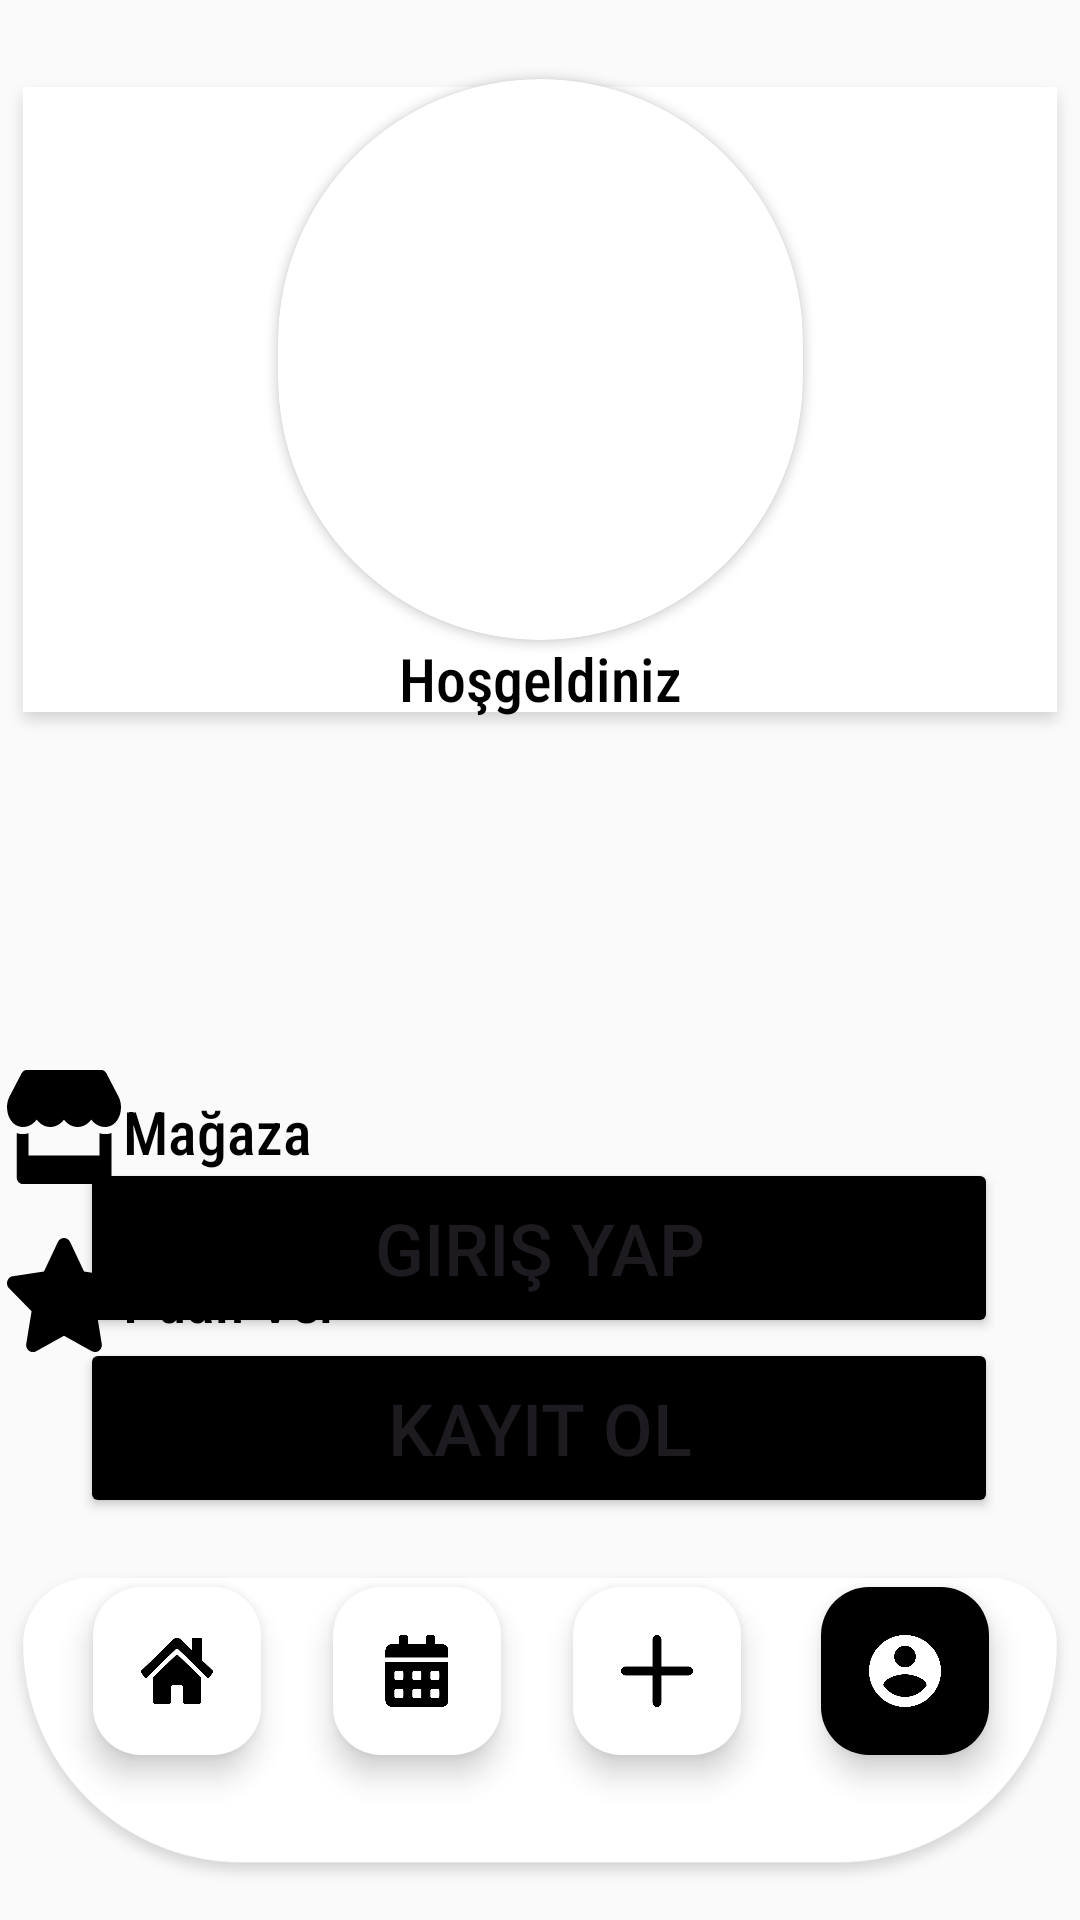

Here is an Android app screen rendered from its layout file. Give the layout XML and the strings, colors and styles it references.
<!-- AndroidManifest.xml: application theme Theme.DontBreakTheChain -->
<!-- res/layout/fragment_account_and_settings_page.xml -->
<?xml version="1.0" encoding="utf-8"?>
<androidx.constraintlayout.widget.ConstraintLayout xmlns:android="http://schemas.android.com/apk/res/android"
    xmlns:app="http://schemas.android.com/apk/res-auto"
    xmlns:tools="http://schemas.android.com/tools"
    android:layout_width="match_parent"
    android:layout_height="match_parent"
    android:background="#FAFAFA"
    tools:context=".AccountAndSettingsPage">

    <androidx.cardview.widget.CardView
        android:id="@+id/cardView"
        android:layout_width="175dp"
        android:layout_height="187dp"
        app:cardCornerRadius="150dp"
        app:layout_constraintBottom_toBottomOf="@+id/textName"
        app:layout_constraintEnd_toEndOf="parent"
        app:layout_constraintStart_toStartOf="parent"
        app:layout_constraintTop_toTopOf="parent">

        <ImageView
            android:id="@+id/imageViewSelectPhoto"
            android:layout_width="match_parent"
            android:layout_height="match_parent"
            android:scaleType="centerCrop"
            android:src="@drawable/account" />


    </androidx.cardview.widget.CardView>

    <Button
        android:id="@+id/button"
        android:layout_width="306dp"
        android:layout_height="60dp"
        android:backgroundTint="#000000"
        android:text="Giriş Yap"
        android:textSize="24sp"
        app:layout_constraintBottom_toTopOf="@+id/imageView2"
        app:layout_constraintEnd_toEndOf="parent"
        app:layout_constraintHorizontal_bias="0.495"
        app:layout_constraintStart_toStartOf="parent"
        app:layout_constraintTop_toTopOf="parent"
        app:layout_constraintVertical_bias="0.854" />

    <Button
        android:id="@+id/button2"
        android:layout_width="306dp"
        android:layout_height="60dp"
        android:backgroundTint="#000000"
        android:text="Kayıt Ol"
        android:textSize="24sp"
        app:layout_constraintBottom_toTopOf="@+id/imageView2"
        app:layout_constraintEnd_toEndOf="parent"
        app:layout_constraintHorizontal_bias="0.495"
        app:layout_constraintStart_toStartOf="parent"
        app:layout_constraintTop_toBottomOf="@+id/button"
        app:layout_constraintVertical_bias="0.0" />



    <ImageView
        android:id="@+id/imageView2"
        android:layout_width="wrap_content"
        android:layout_height="wrap_content"
        app:layout_constraintBottom_toBottomOf="parent"
        app:layout_constraintEnd_toEndOf="parent"
        app:layout_constraintHorizontal_bias="0.461"
        app:layout_constraintStart_toStartOf="parent"
        app:layout_constraintTop_toTopOf="parent"
        app:layout_constraintVertical_bias="1.0"
        app:srcCompat="@drawable/placeholder" />

    <com.google.android.material.floatingactionbutton.FloatingActionButton
        android:id="@+id/floatingActionButton1"
        android:layout_width="wrap_content"
        android:layout_height="wrap_content"
        android:backgroundTint="#FFFFFF"
        android:clickable="true"
        android:contentDescription="TODO"
        app:layout_constraintBottom_toBottomOf="@+id/imageView2"
        app:layout_constraintEnd_toEndOf="@+id/imageView2"
        app:layout_constraintHorizontal_bias="0.102"
        app:layout_constraintStart_toStartOf="@+id/imageView2"
        app:layout_constraintTop_toTopOf="@+id/imageView2"
        app:layout_constraintVertical_bias="0.234"
        app:srcCompat="@drawable/icon1"
        app:tint="@color/black"

        tools:ignore="ContentDescription,HardcodedText"
        tools:layout_editor_absoluteX="207dp"
        tools:layout_editor_absoluteY="72dp" />

    <com.google.android.material.floatingactionbutton.FloatingActionButton
        android:id="@+id/floatingActionButton2"
        android:layout_width="wrap_content"
        android:layout_height="wrap_content"
        android:backgroundTint="#FFFFFF"
        android:clickable="true"
        android:contentDescription="TODO"
        app:layout_constraintBottom_toBottomOf="@+id/imageView2"
        app:layout_constraintEnd_toEndOf="@+id/imageView2"
        app:layout_constraintHorizontal_bias="0.365"
        app:layout_constraintStart_toStartOf="@+id/imageView2"
        app:layout_constraintTop_toTopOf="@+id/imageView2"
        app:layout_constraintVertical_bias="0.234"
        app:srcCompat="@drawable/calendar2"
        app:tint="@color/black"
        tools:ignore="ContentDescription,HardcodedText"
        tools:layout_editor_absoluteX="78dp"
        tools:layout_editor_absoluteY="252dp" />

    <com.google.android.material.floatingactionbutton.FloatingActionButton
        android:id="@+id/floatingActionButton3"
        android:layout_width="wrap_content"
        android:layout_height="wrap_content"
        android:backgroundTint="#FFFFFF"
        android:clickable="true"
        android:contentDescription="TODO"
        app:layout_constraintBottom_toBottomOf="parent"
        app:layout_constraintEnd_toEndOf="@+id/imageView2"
        app:layout_constraintHorizontal_bias="0.628"
        app:layout_constraintStart_toStartOf="@+id/imageView2"
        app:layout_constraintTop_toTopOf="@+id/imageView2"
        app:layout_constraintVertical_bias="0.234"
        app:srcCompat="@drawable/icon3"
        app:tint="@color/black"
        tools:ignore="ContentDescription,HardcodedText"
        tools:layout_editor_absoluteX="216dp"
        tools:layout_editor_absoluteY="152dp" />

    <com.google.android.material.floatingactionbutton.FloatingActionButton
        android:id="@+id/floatingActionButton4"
        android:layout_width="wrap_content"
        android:layout_height="wrap_content"
        android:backgroundTint="#000000"
        android:clickable="true"
        android:contentDescription="TODO"
        app:layout_constraintBottom_toBottomOf="@+id/imageView2"
        app:layout_constraintEnd_toEndOf="@+id/imageView2"
        app:layout_constraintHorizontal_bias="0.9"
        app:layout_constraintStart_toStartOf="@+id/imageView2"
        app:layout_constraintTop_toTopOf="@+id/imageView2"
        app:layout_constraintVertical_bias="0.234"
        app:srcCompat="@drawable/icon4"
        app:tint="@color/white"
        tools:ignore="ContentDescription,HardcodedText"
        tools:layout_editor_absoluteX="168dp"
        tools:layout_editor_absoluteY="252dp" />

    <ImageView
        android:id="@+id/imageView8"
        android:layout_width="wrap_content"
        android:layout_height="wrap_content"
        android:src="@drawable/banner"
        app:layout_constraintBottom_toBottomOf="parent"
        app:layout_constraintEnd_toEndOf="parent"
        app:layout_constraintHorizontal_bias="1.0"
        app:layout_constraintStart_toStartOf="parent"
        app:layout_constraintTop_toTopOf="parent"
        app:layout_constraintVertical_bias="0.01" />

    <TextView
        android:id="@+id/textName"
        android:layout_width="match_parent"
        android:layout_height="wrap_content"
        android:layout_marginBottom="28dp"
        android:fontFamily="sans-serif-condensed-medium"
        android:gravity="center"
        android:text="Hoşgeldiniz"
        android:textColor="#000000"
        android:textSize="20sp"
        app:layout_constraintBottom_toBottomOf="@+id/imageView8"
        app:layout_constraintEnd_toEndOf="parent"
        app:layout_constraintHorizontal_bias="0.0"
        app:layout_constraintStart_toStartOf="@+id/imageView8"
        app:layout_constraintTop_toBottomOf="@+id/cardView"
        app:layout_constraintVertical_bias="1.0" />






    <ImageView
        android:id="@+id/imageView15"
        android:layout_width="wrap_content"
        android:layout_height="wrap_content"
        android:src="@drawable/store"
        app:layout_constraintBottom_toBottomOf="@+id/textViewMagaza"
        app:layout_constraintEnd_toStartOf="@+id/textViewMagaza"
        app:layout_constraintHorizontal_bias="0.814"
        app:layout_constraintStart_toStartOf="parent"
        app:layout_constraintTop_toTopOf="@+id/textViewMagaza"
        app:layout_constraintVertical_bias="1.0" />

    <TextView
        android:id="@+id/textViewMagaza"
        android:layout_width="91dp"
        android:layout_height="35dp"
        android:layout_marginTop="92dp"
        android:layout_marginEnd="228dp"
        android:fontFamily="sans-serif-condensed-medium"
        android:gravity=""
        android:text="Mağaza"
        android:textColor="#000000"
        android:textSize="20sp"
        app:layout_constraintEnd_toEndOf="parent"
        app:layout_constraintTop_toBottomOf="@+id/imageView8" />

    <ImageView
        android:id="@+id/imageView14"
        android:layout_width="wrap_content"
        android:layout_height="wrap_content"
        android:src="@drawable/star"
        app:layout_constraintBottom_toBottomOf="@+id/textViewPuanVer"
        app:layout_constraintEnd_toStartOf="@+id/textViewPuanVer"
        app:layout_constraintHorizontal_bias="0.814"
        app:layout_constraintStart_toStartOf="parent"
        app:layout_constraintTop_toTopOf="@+id/textViewPuanVer"
        app:layout_constraintVertical_bias="1.0" />

    <TextView
        android:id="@+id/textViewPuanVer"
        android:layout_width="91dp"
        android:layout_height="35dp"
        android:layout_marginTop="148dp"
        android:layout_marginEnd="228dp"
        android:fontFamily="sans-serif-condensed-medium"
        android:gravity=""
        android:text="Puan Ver"
        android:textColor="#000000"
        android:textSize="20sp"
        app:layout_constraintEnd_toEndOf="parent"
        app:layout_constraintTop_toBottomOf="@+id/imageView8" />

</androidx.constraintlayout.widget.ConstraintLayout>
<!-- resources referenced by this layout -->
<resources>
  <!-- drawable banner: png bitmap (drawable-hdpi, 6908 bytes) -->
  <!-- drawable calendar2: png bitmap (drawable-hdpi, 3840 bytes) -->
  <!-- drawable icon1: png bitmap (drawable-hdpi, 4635 bytes) -->
  <!-- drawable icon3: png bitmap (drawable-hdpi, 3614 bytes) -->
  <!-- drawable icon4: png bitmap (drawable-hdpi, 6176 bytes) -->
  <!-- drawable placeholder: png bitmap (drawable-hdpi, 10811 bytes) -->
  <!-- drawable star: png bitmap (drawable-hdpi, 1209 bytes) -->
  <!-- drawable store: png bitmap (drawable-hdpi, 782 bytes) -->
  <style name="Theme.DontBreakTheChain" parent="Base.Theme.DontBreakTheChain" />
  <style name="Base.Theme.DontBreakTheChain" parent="Theme.Material3.DayNight.NoActionBar">
          
          <item name="colorPrimary">#000000</item>
          
      </style>
  <!-- not gathered from this repository: default colours our renderer supplied (Android Studio template values) -->
  <color name="black">#FF000000</color>
  <color name="white">#FFFFFFFF</color>
</resources>
